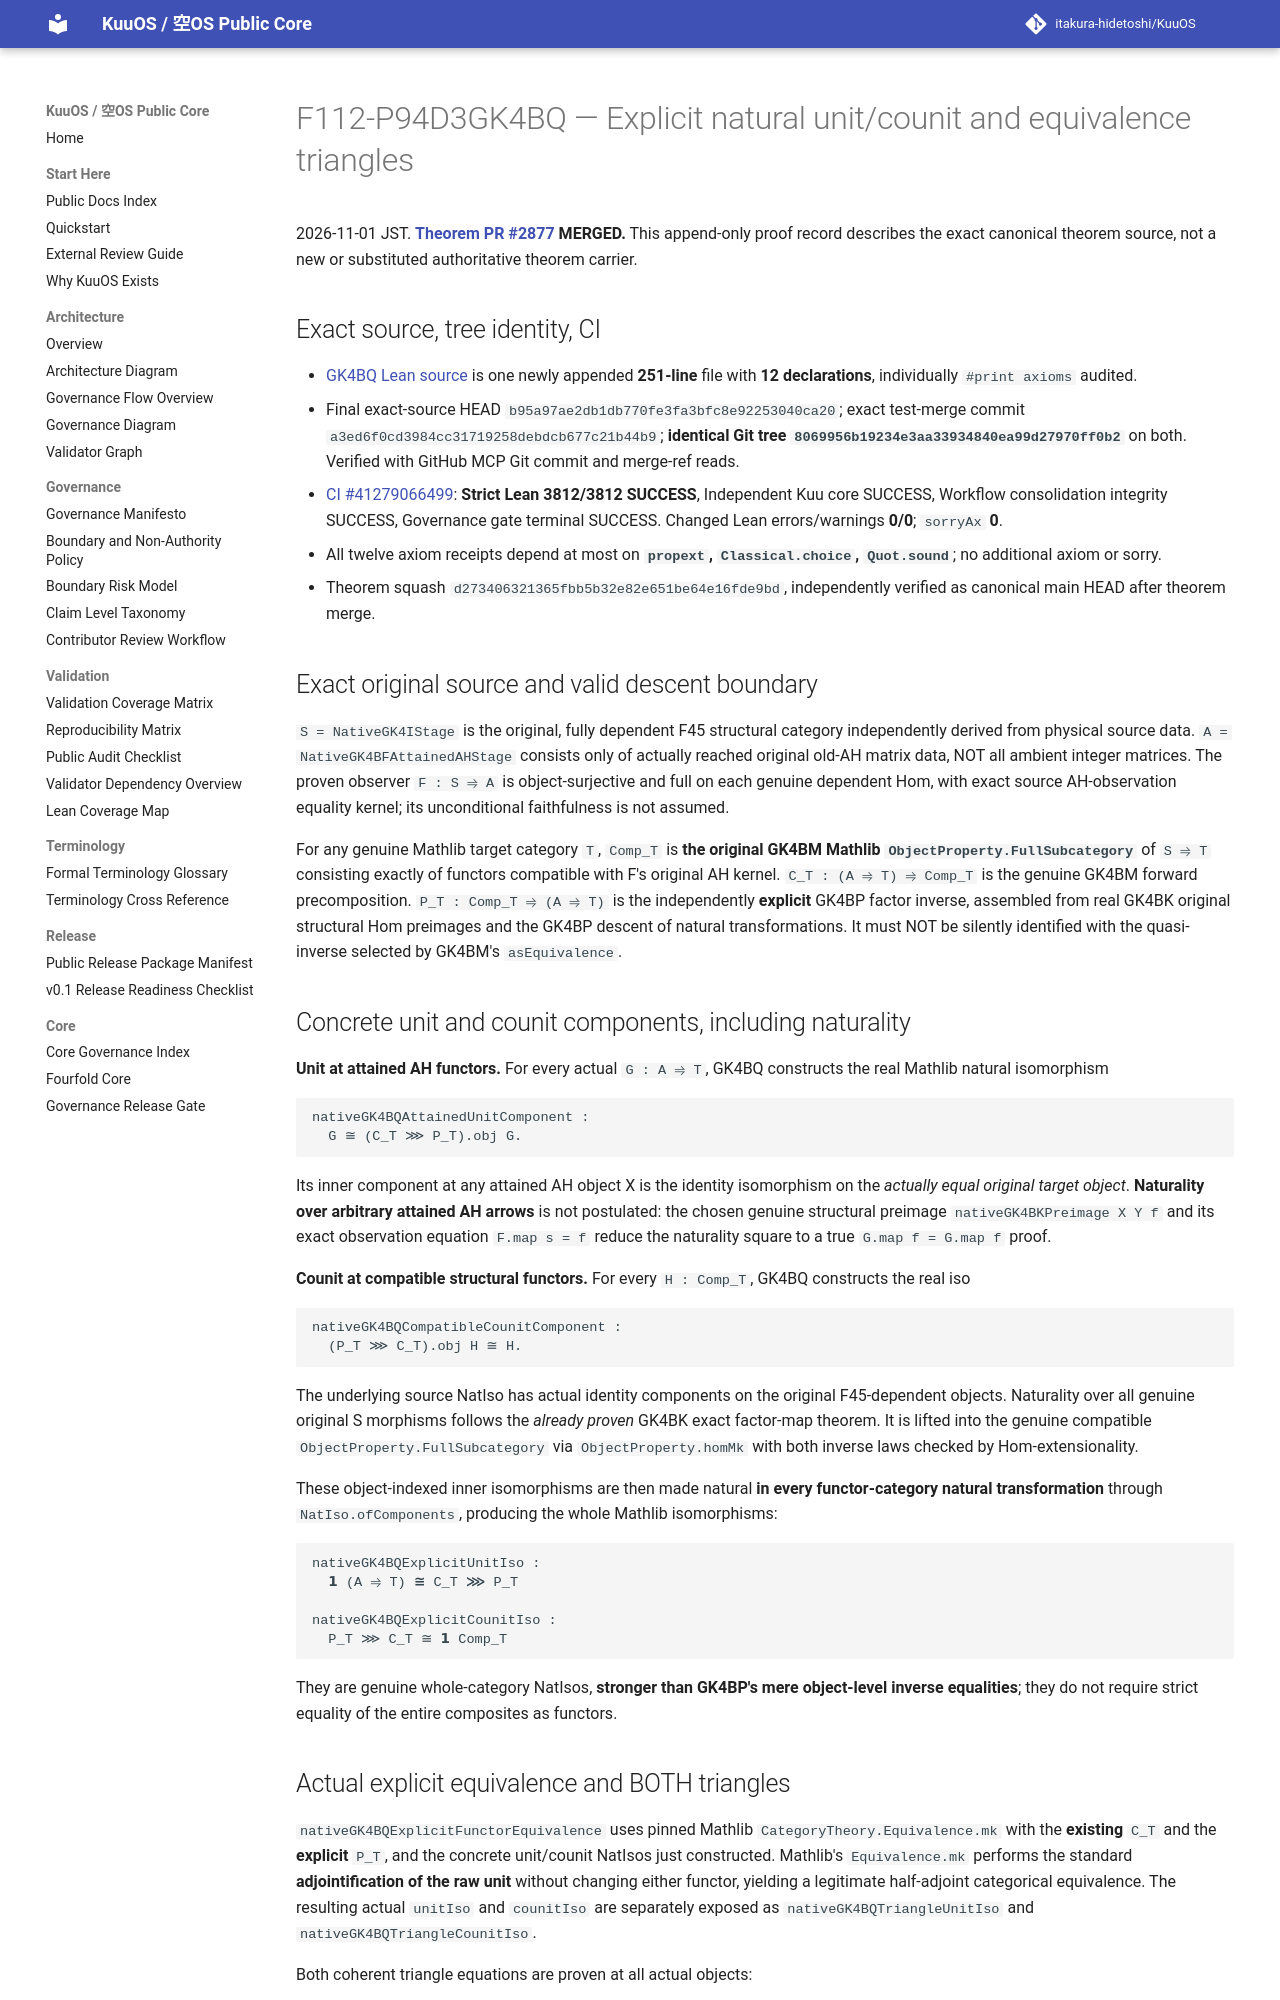

repository: itakura-hidetoshi/KuuOS · page: formal/GK4BQ-explicit-equivalence-unit-counit/index.html · generator: mkdocs

# F112-P94D3GK4BQ — Explicit natural unit/counit and equivalence triangles

2026-11-01 JST. **[Theorem PR #2877](https://github.com/itakura-hidetoshi/KuuOS/pull/2877) MERGED.** This append-only proof record describes the exact canonical theorem source, not a new or substituted authoritative theorem carrier.

## Exact source, tree identity, CI

- [GK4BQ Lean source](../../formal/Kuu/F112/PolygonNativeC60AQFullPentagonPhysicalNativeGK4BQExplicitEquivalenceNaturality.lean) is one newly appended **251-line** file with **12 declarations**, individually `#print axioms` audited.
- Final exact-source HEAD `b95a97ae2db1db770fe3fa3bfc8e92253040ca20`; exact test-merge commit `a3ed6f0cd3984cc31719258debdcb677c21b44b9`; **identical Git tree `8069956b19234e3aa33934840ea99d27970ff0b2`** on both. Verified with GitHub MCP Git commit and merge-ref reads.
- [CI #41279066499](https://github.com/itakura-hidetoshi/KuuOS/actions/runs/41279066499): **Strict Lean 3812/3812 SUCCESS**, Independent Kuu core SUCCESS, Workflow consolidation integrity SUCCESS, Governance gate terminal SUCCESS. Changed Lean errors/warnings **0/0**; `sorryAx` **0**.
- All twelve axiom receipts depend at most on **`propext`, `Classical.choice`, `Quot.sound`**; no additional axiom or sorry.
- Theorem squash `d273406321365fbb5b32e82e651be64e16fde9bd`, independently verified as canonical main HEAD after theorem merge.

## Exact original source and valid descent boundary

`S = NativeGK4IStage` is the original, fully dependent F45 structural category independently derived from physical source data. `A = NativeGK4BFAttainedAHStage` consists only of actually reached original old-AH matrix data, NOT all ambient integer matrices. The proven observer `F : S ⥤ A` is object-surjective and full on each genuine dependent Hom, with exact source AH-observation equality kernel; its unconditional faithfulness is not assumed.

For any genuine Mathlib target category `T`, `Comp_T` is **the original GK4BM Mathlib `ObjectProperty.FullSubcategory`** of `S ⥤ T` consisting exactly of functors compatible with F's original AH kernel. `C_T : (A ⥤ T) ⥤ Comp_T` is the genuine GK4BM forward precomposition. `P_T : Comp_T ⥤ (A ⥤ T)` is the independently **explicit** GK4BP factor inverse, assembled from real GK4BK original structural Hom preimages and the GK4BP descent of natural transformations. It must NOT be silently identified with the quasi-inverse selected by GK4BM's `asEquivalence`.

## Concrete unit and counit components, including naturality

**Unit at attained AH functors.** For every actual `G : A ⥤ T`, GK4BQ constructs the real Mathlib natural isomorphism

```text
nativeGK4BQAttainedUnitComponent :
  G ≅ (C_T ⋙ P_T).obj G.
```

Its inner component at any attained AH object X is the identity isomorphism on the *actually equal original target object*. **Naturality over arbitrary attained AH arrows** is not postulated: the chosen genuine structural preimage `nativeGK4BKPreimage X Y f` and its exact observation equation `F.map s = f` reduce the naturality square to a true `G.map f = G.map f` proof.

**Counit at compatible structural functors.** For every `H : Comp_T`, GK4BQ constructs the real iso

```text
nativeGK4BQCompatibleCounitComponent :
  (P_T ⋙ C_T).obj H ≅ H.
```

The underlying source NatIso has actual identity components on the original F45-dependent objects. Naturality over all genuine original S morphisms follows the *already proven* GK4BK exact factor-map theorem. It is lifted into the genuine compatible `ObjectProperty.FullSubcategory` via `ObjectProperty.homMk` with both inverse laws checked by Hom-extensionality.

These object-indexed inner isomorphisms are then made natural **in every functor-category natural transformation** through `NatIso.ofComponents`, producing the whole Mathlib isomorphisms:

```text
nativeGK4BQExplicitUnitIso :
  𝟭 (A ⥤ T) ≅ C_T ⋙ P_T

nativeGK4BQExplicitCounitIso :
  P_T ⋙ C_T ≅ 𝟭 Comp_T
```

They are genuine whole-category NatIsos, **stronger than GK4BP's mere object-level inverse equalities**; they do not require strict equality of the entire composites as functors.
